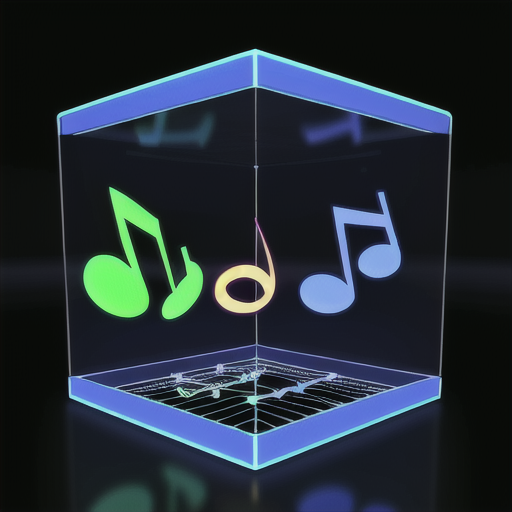
Generation parameters embedded in this image by AUTOMATIC1111 Stable Diffusion web UI or a fork of it (Forge, ...) (PNG 'parameters' text chunk):
Musical Notes 3d model in the style of hologram 3D
Steps: 20, Sampler: Euler a, CFG scale: 7, Seed: 2032761126, Size: 515x512, Model hash: 44ba85a850, Model: animeTWO, Style Selector Enabled: True, Style Selector Randomize: False, Style Selector Style: base, Version: v1.6.0-295-g9c1c0da0